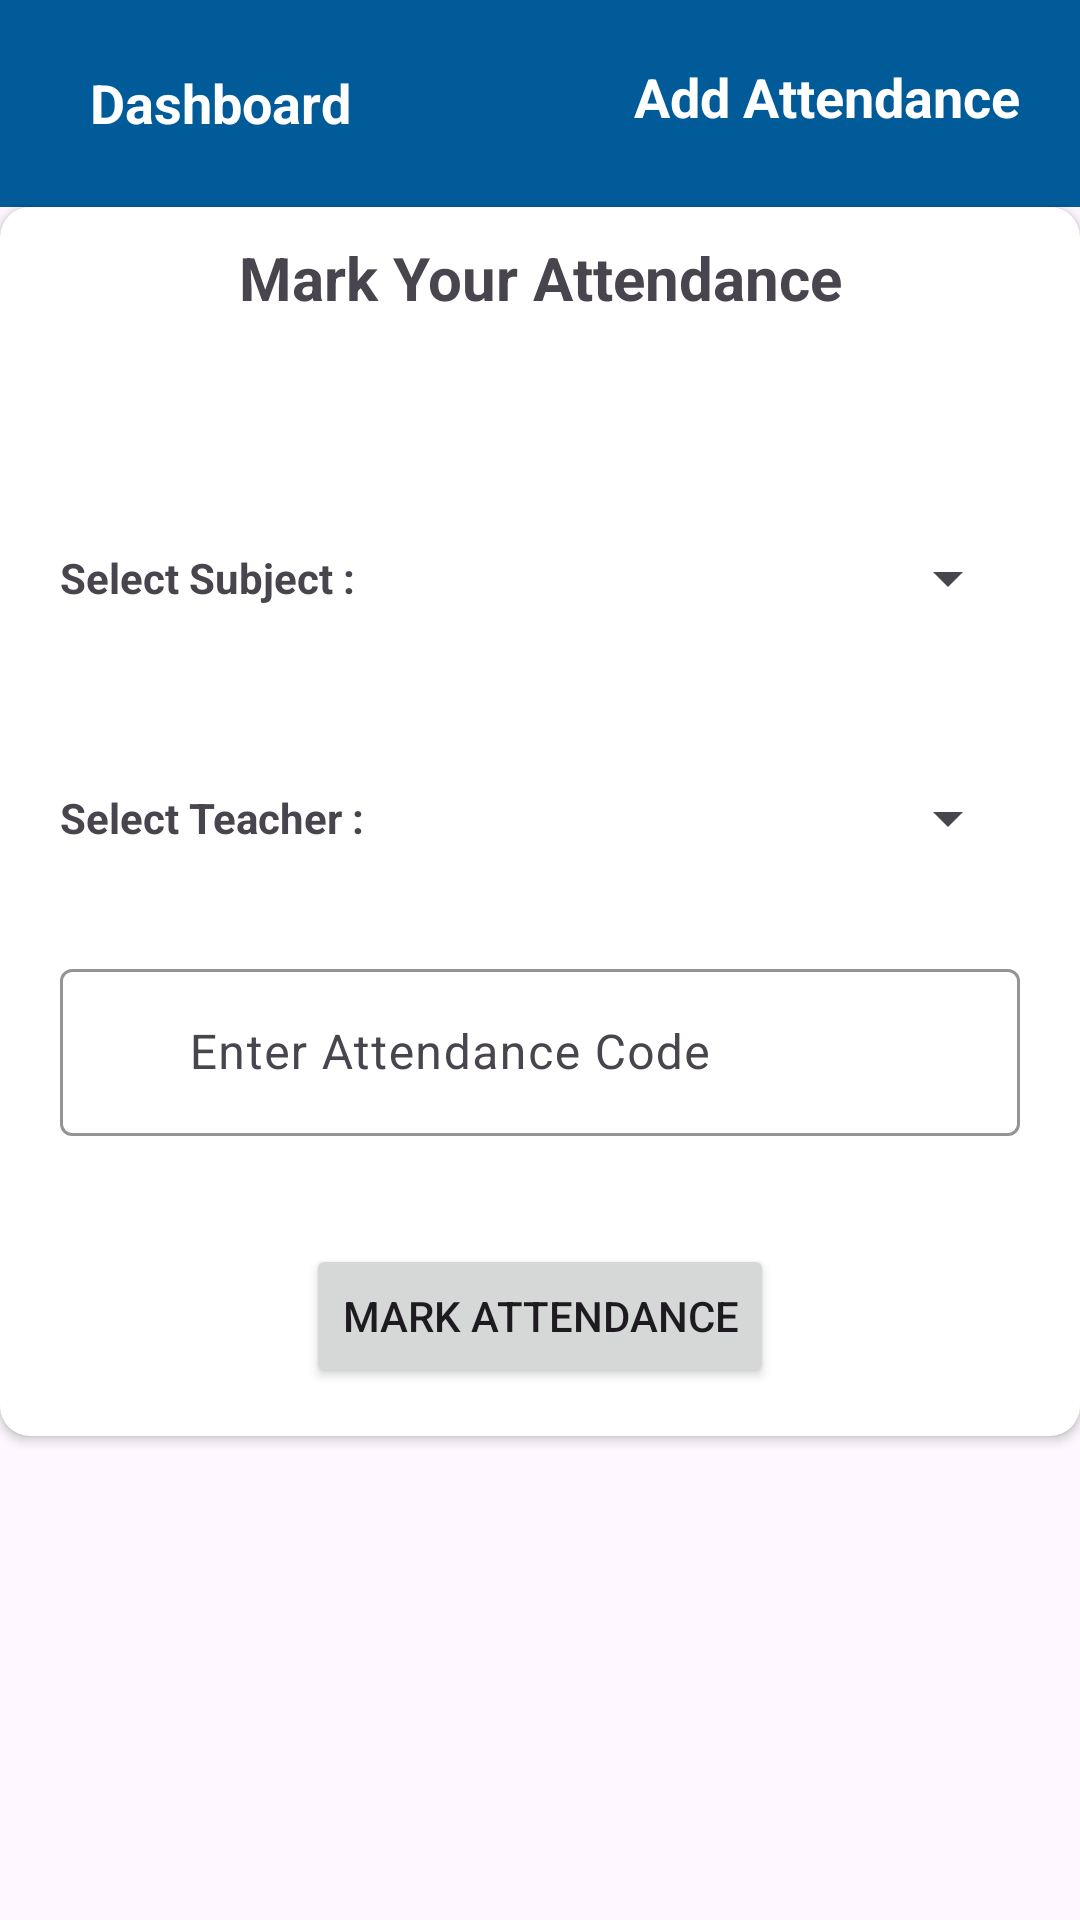

Produce the Android XML layout that renders to this screen, including the resource entries it uses.
<!-- AndroidManifest.xml: application theme Theme.EasyCheck -->
<!-- res/layout/activity_add_attendance.xml -->
<?xml version="1.0" encoding="utf-8"?>
<LinearLayout xmlns:android="http://schemas.android.com/apk/res/android"
    xmlns:app="http://schemas.android.com/apk/res-auto"
    xmlns:tools="http://schemas.android.com/tools"
    android:layout_width="match_parent"
    android:layout_height="match_parent"
    android:orientation="vertical"
    tools:context=".AddAttendanceActivity">


    <LinearLayout
        android:id="@+id/header"
        android:layout_width="match_parent"
        android:layout_height="wrap_content"
        android:background="@color/headerBg"
        android:orientation="vertical">

        <RelativeLayout
            android:layout_width="match_parent"
            android:layout_height="wrap_content"
            android:gravity="center"
            android:padding="20dp">

            <TextView
                android:id="@+id/backbtn"
                android:layout_width="wrap_content"
                android:layout_height="wrap_content"
                android:background="@drawable/back_arw"
                android:onClick="dashboard"
                android:paddingTop="10dp"></TextView>


            <TextView
                android:layout_width="wrap_content"
                android:layout_height="wrap_content"
                android:layout_toRightOf="@+id/backbtn"
                android:gravity="center"
                android:onClick="dashboard"
                android:paddingLeft="10dp"
                android:paddingTop="2dp"
                android:text="Dashboard"
                android:textColor="@color/white"
                android:textSize="18sp"
                android:textStyle="bold" />

            <TextView
                android:layout_width="wrap_content"
                android:layout_height="wrap_content"
                android:layout_alignParentRight="true"
                android:text="Add Attendance"
                android:textColor="@color/white"
                android:textSize="18sp"
                android:textStyle="bold" />
        </RelativeLayout>
    </LinearLayout>

    <androidx.cardview.widget.CardView
        android:layout_width="match_parent"
        android:layout_height="wrap_content"
        android:layout_gravity="center_vertical"
        app:cardBackgroundColor="@color/white"
        app:cardCornerRadius="10dp">

        <LinearLayout
            android:layout_width="match_parent"
            android:layout_height="wrap_content"
            android:orientation="vertical">

            <TextView
                android:layout_width="match_parent"
                android:layout_height="wrap_content"
                android:padding="10dp"
                android:text="Mark Your Attendance"
                android:textAlignment="center"
                android:textSize="20sp"
                android:textStyle="bold" />
            <LinearLayout
                android:layout_width="match_parent"
                android:layout_height="wrap_content"
                android:orientation="horizontal">

            <TextView
                android:id="@+id/currentDateTv"
                android:layout_width="130dp"
                android:layout_height="wrap_content"
                android:padding="10dp"
                android:textColor="#14C100"
                android:textAlignment="viewStart"
                android:layout_marginLeft="10dp"
                android:textSize="16sp"
                android:textStyle="bold" />
                <TextView
                    android:id="@+id/yellow"
                    android:layout_width="match_parent"
                    android:layout_height="wrap_content"
                    android:padding="10dp"
                    android:text="Attendance Completed !!!"
                    android:textColor="#EFCC00"
                    android:textAlignment="viewEnd"
                    android:visibility="gone"
                    android:layout_marginLeft="10dp"
                    android:textSize="12sp"
                    android:textStyle="bold" />

            <TextView
                android:id="@+id/green"
                android:layout_width="match_parent"
                android:layout_height="wrap_content"
                android:padding="10dp"
                android:text="Attendance Completed !!!"
                android:textColor="#14C100"
                android:textAlignment="viewEnd"
                android:visibility="gone"
                android:layout_marginLeft="10dp"
                android:textSize="12sp"
                android:textStyle="bold" />

                <TextView
                    android:id="@+id/red"
                    android:layout_width="match_parent"
                    android:layout_height="wrap_content"
                    android:padding="10dp"
                    android:textColor="#FF0000"
                    android:textAlignment="viewEnd"
                    android:visibility="invisible"
                    android:layout_marginLeft="10dp"
                    android:textSize="12sp"
                    android:textStyle="bold" />
            </LinearLayout>
            <LinearLayout
                android:layout_width="match_parent"
                android:layout_height="wrap_content"
                android:layout_margin="20dp"
                android:gravity="center"
                android:orientation="horizontal"
                android:paddingBottom="10dp">

                <TextView
                    android:layout_width="wrap_content"
                    android:layout_height="wrap_content"
                    android:layout_marginRight="20dp"
                    android:text="Select Subject :"
                    android:textStyle="bold" />

                <Spinner
                    android:id="@+id/subjectSpinner"
                    android:layout_width="match_parent"
                    android:layout_height="30dp"
                    android:layout_gravity="center" />
            </LinearLayout>

            <LinearLayout
                android:layout_width="match_parent"
                android:layout_height="wrap_content"
                android:layout_margin="20dp"
                android:gravity="center"
                android:orientation="horizontal"
                android:paddingBottom="10dp">

                <TextView
                    android:layout_width="wrap_content"
                    android:layout_height="wrap_content"
                    android:layout_marginRight="20dp"
                    android:text="Select Teacher :"
                    android:textStyle="bold" />

                <Spinner
                    android:id="@+id/teacherSpinner"
                    android:layout_width="match_parent"
                    android:layout_height="30dp"
                    android:layout_gravity="center" />
            </LinearLayout>


            <com.google.android.material.textfield.TextInputLayout
                android:id="@+id/etEmailMobileRollView"
                android:layout_width="match_parent"
                android:layout_height="wrap_content"
                app:boxStrokeColor="@color/text_color"
                app:hintTextColor="@color/text_color">

                <EditText
                    android:id="@+id/attendanceCodeEt"
                    android:layout_width="match_parent"
                    android:layout_height="wrap_content"
                    android:layout_margin="20dp"
                    android:hint="      Enter Attendance Code"
                    android:inputType="text" />
            </com.google.android.material.textfield.TextInputLayout>

            <Button
                android:id="@+id/submitButton"
                android:layout_width="wrap_content"
                android:layout_height="wrap_content"
                android:layout_gravity="center"
                android:onClick="submitAttendance"
                android:layout_marginTop="16dp"
                android:layout_marginBottom="16dp"
                android:text="Mark Attendance" />

        </LinearLayout>
    </androidx.cardview.widget.CardView>


</LinearLayout>
<!-- resources referenced by this layout -->
<resources>
  <color name="headerBg">#005B98</color>
  <color name="text_color">#0099FF</color>
  <color name="white">#FFFFFFFF</color>
  <style name="Theme.EasyCheck" parent="Base.Theme.EasyCheck" />
  <style name="Base.Theme.EasyCheck" parent="Theme.Material3.DayNight.NoActionBar">
          
          
      </style>
</resources>
